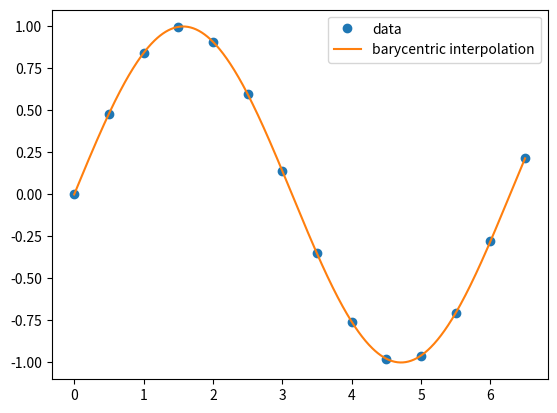

Write the Python code that produced this figure.
#!/usr/bin/env python
# coding: utf-8

# # Barycentric Lagrange Interpolation
# 
# This rewriting of the Lagrange interpolation goes back at least seventy-five years but was popularized by [Berrut and Trefethen](https://epubs.siam.org/doi/pdf/10.1137/S0036144502417715) in the early 21st century.  The idea here is basically to rewrite the Lagrange form to avoid the problems mentioned above.
# 
# First define
# 
# $$\mathcal{l}(x)\equiv \prod_{i=0}^n (x-x_i).$$
# 
# Then note that
# 
# $$L_j^n(x) = \frac{\mathcal{l}(x)}{(x-x_j)} w_j,$$
# 
# where the barycentric weight $w_j$ is  
# 
# $$ w_j \equiv \frac{1}{\prod_{i=0,i\neq j}^n (x_j-x_i)}.$$
# 
# Our interpolating polynomial now becomes
# 
# $$p_n(x) = \sum_{i=0}^n L_i^n(x) f(x_i) =  \mathcal{l}(x)\sum_{i=0}^n \frac{w_i}{x-x_i} f(x_i).$$
# 
# This is called the *first form of barycentric interpolation*.  Once we have computed the weights $w_j$, evaluation of $p_n(x)$ now requires $\mathcal{O}(n)$ flops thus removing the first objection to the Lagrange form of the interpolating polynomial.
# 
# If we add a new node $x_{n+1}$, we can construct new weights $w_j$ by dividing the old weights by $(x_j-x_{n+1})$ to get the new $w_j$ (plus computing $w_{n+1}$ using the original formula).  This effectively eliminates the second objection to the Lagrange form of the intepolating polynomial.
# 
# There is another similification we can use before constructing an algorithm for interpolation.  Note that for the function $g(x)\equiv 1$,
# 
# $$
# \begin{align}
# g(x) &=  \mathcal{l}(x)\sum_{i=0}^n \frac{w_i}{x-x_i} g(x_i),\\
#  &= \mathcal{l}(x)\sum_{i=0}^n \frac{w_i}{x-x_i}.
# \end{align}
# $$
# As we shall see when we discuss interpolation errors, this formula is actually exact.  As a result,
# 
# $$
# \begin{align}
# p_n(x) &= \frac{p_n(x)}{1} = \frac{p_n(x)}{g(x)},\\
#  &=\frac{\mathcal{l}(x)\sum_{i=0}^n \frac{w_i}{x-x_i} f(x_i)}{\mathcal{l}(x)\sum_{i=0}^n \frac{w_i}{x-x_i}},
# \end{align}
# $$
# 
# which simiplifies to the second, or *true form of barycentric interpolation*
# 
# $$p_n(x)=\frac{\sum_{i=0}^n \frac{w_i}{x-x_i} f(x_i)}{\sum_{i=0}^n \frac{w_i}{x-x_i}}.$$  
# 
# In this form, we avoid evaluating $\mathcal{l}(x)$ entirely and the sum in the numerator and denominator can easily be constructed simultaneously.
# 
# Note that there are two stages to implementation of barycentric Lagrange interpolation: i) computing the weights and ii) computing the interpolation at the desired points.  The first should be done *only once* whereas the second needs to be done at each point where the interpolation is computed.  A python code to do this is given below. 

# In[3]:


import numpy as np
from matplotlib import pyplot as plt

def baryweight(x):
    # build the weights recursively by effectively adding new points one at a time
    w = [1.]*len(x)
    for i in range(0,len(x)):
        # in iteration i we compute w[i] from scratch while
        # including the contribution of x[i] to the other weights
        for j in range(0,i):
            w[j]=(x[j]-x[i])*w[j]
            w[i]=(x[i]-x[j])*w[i]
    # do the divisions at the end to minimize the total number of divisions
    return [1/x for x in w]

def baryinterp(w,x,y,xp):
    # Compute the barycentric interpolation at xp given the observed data in lists
    # x and y and the precomputed weights in a list w
    numer=0.
    denom=0.
    for i in range(0,len(x)):
        xdiff=xp-x[i]
        # We first check to ensure we are not actually evaluated at a given data point.
        # (This would lead to division by zero which would cause problems).
        if (xdiff == 0):
            return y[i]
        else:
            tmp=w[i]/xdiff
            numer += tmp*y[i]
            denom += tmp
    return numer/denom

# Main program showing functions defined above used to interpolate data taken from
# a simple sine function

# This creates a list of x values for our observed data
dx = 0.5
x_data = np.arange(0, 6.5+dx, dx)

# Compute the weights for the interpolating polynomial.  
weights=baryweight(x_data)

# Create a list of y values for our observed data and plot
# our observations
y_data = np.sin(x_data)
plt.plot(x_data, y_data, "o", label="data")

# Now we want to fill in between our observed data points using
# a barycentric Lagrange interpolation and plot the result
dx = 0.01
x_all = np.arange(0,6.5+dx,dx)
y_all = [0]*len(x_all)
for i in range(0,len(x_all)):
    y_all[i] = baryinterp(weights,x_data,y_data,x_all[i])
    
plt.plot(x_all, y_all, label="barycentric interpolation")
plt.legend()
plt.show()


# There are a few things to note here:
# 
# - the weights depend only on the $x_i$ and not on $f(x_i)$.  As such, the same weights could be used in the interpolation of any function whose values are known at the same set of $x_i$  (i.e. we can resuse the weights for other functions).
# - the order of the nodes does not matter.  This means that if we want to add a new data point, it can just be appended to the end of the list, it does not need to be inserted in order.
# - if you want to add a new data point, you could easily write another function (say "addpoint") to update the weights.  It would essentially consist of the "extra" iteration of the loop in the above `baryweight` function, accounting for the fact that we have already done the `1/x` operation.  It should be clear that the update is $\mathcal{O}(n)$ operation as only the inner loop is computed.
# - you may have noticed that the `baryinterp` function dealt with the case where $x=x_i$ as a special case to avoid division by zero.  You might be concerned about overflow in the situation where $x$ is close to $x_i$ but not exactly the same.  There are ways of dealing with this when it arises, but it turns out it is not a serious concern for most practical applications of interpolation.
# - as with any algorithm, one should ask if this is numerically stable.  As we emphasized when we discussed errors in scientific computing, it is only reasonable to ask if the algorithm is stable when applied to a well-conditioned problem.  As we will discuss shortly, polynomial interpolation for large numbers of points is only stable if these points are chosen appropriately.  In this case, [Higham](https://www.maths.manchester.ac.uk/~higham/narep/narep440.pdf) has shown that barycentric Lagrange interpolation is unconditionally stable (the first form is slightly better than the "true" form in this regards, but the difference for practical purposes is not usually significant).
# - for some node spacings, it is possible to give an explicit formula for the barycentric weights $w_j$.  As these weights appear in the true form of the barycentric interpolation in both the numerator and denominator, any common factor in all the weights can be cancelled without affecting the result. 
# 
# There are also built in versions of [barycentric interpolation in SciPy](https://docs.scipy.org/doc/scipy/reference/generated/scipy.interpolate.barycentric_interpolate.html#scipy.interpolate.barycentric_interpolate). The SciPy version also has functions to add new nodes and new, or different, values of the function to be interpolated (making use of the previously computed weights in both cases).

# 
